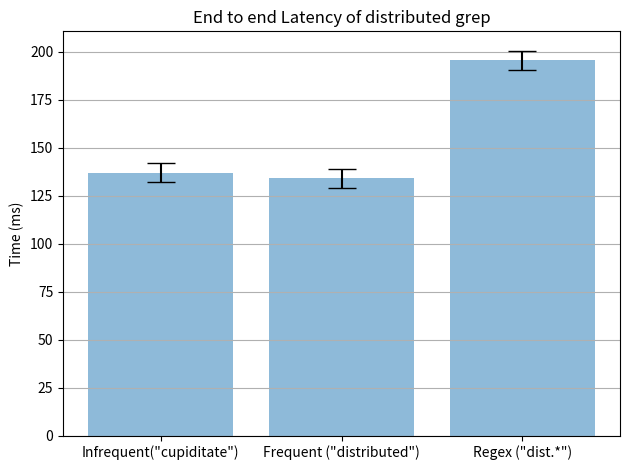

Here is the Python script that generated this plot:
import numpy as np
import matplotlib.pyplot as plt
infrequent = np.array([138.27,144.93,138.27,131.33,131.91])
frequent = np.array([161.77,174.31,111.53,111.58,110.99])
regex = np.array([205,195,192,190,195])

# Calculate the average
infrequent_mean = np.mean(infrequent)
frequent_mean = np.mean(frequent)
regex_mean = np.mean(regex)

# Calculate the standard deviation
infrequent_std = np.std(infrequent)
frequent_std = np.std(frequent)
regex_std = np.std(regex)

# Create lists for the plot
labels = ['Infrequent("cupiditate")', 'Frequent ("distributed")', 'Regex ("dist.*")']
x_pos = np.arange(len(labels))
CTEs = [infrequent_mean, frequent_mean, regex_mean]
error = [infrequent_std, infrequent_std, regex_std]

# Build the plot
fig, ax = plt.subplots()
ax.bar(x_pos, CTEs, yerr=error, align='center', alpha=0.5, ecolor='black', capsize=10)
ax.set_ylabel('Time (ms)')
ax.set_xticks(x_pos)
ax.set_xticklabels(labels)
ax.set_title('End to end Latency of distributed grep')
ax.yaxis.grid(True)

# Save the figure and show
plt.tight_layout()
plt.savefig('bar_plot_with_error_bars.png')
plt.show()